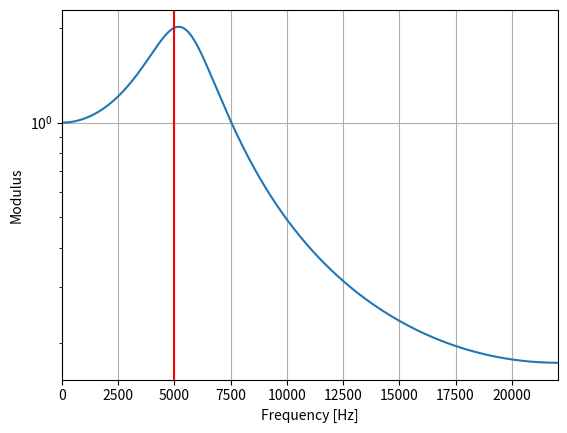

This chart was generated by the following Python code:
import numpy as np
import matplotlib.pyplot as plt

from scipy import signal

fc = 5000
fs = 44100
Q = 2

alpha1 = 2*np.sin(np.pi*fc/fs)
alpha2 = 1/Q

b = [alpha1**2]
print(b)
a = [1, (alpha1**2+alpha1*alpha2-2), (1-alpha1*alpha2)]
print(a)
f, h = signal.freqz(b, a, fs=fs)
plt.semilogy(f, abs(h))
plt.axvline(fc,c="r")
plt.grid()
plt.xlabel("Frequency [Hz]")
plt.ylabel("Modulus")
plt.xlim([0, fs/2])
plt.show()